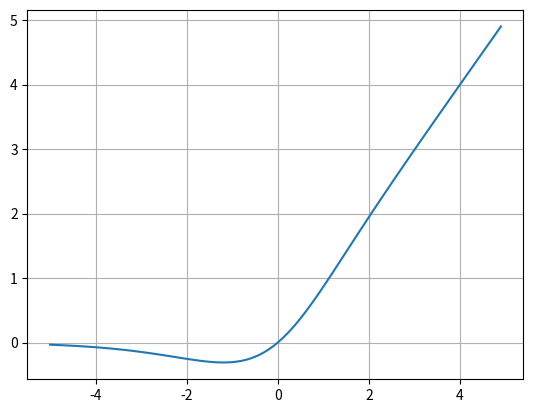

Source code (Python):
import numpy as np
import matplotlib.pyplot as plt

x = np.arange(-5, 5, 0.1)

def mish(x):
    return x * np.tanh(np.log(1 + np.exp(x))) # relu에 비해 단점이 있다. 데이터가 커지면 연산량이 많아서 오래걸림  
                                              # e의 x승만큼 연산이 되기때문.
                                              
# mish = lambda x: x * np.tanh(np.log1p(np.exp(x)))  # log1p는 log(1+exp(x))의 안정적 버전
                                                   # lambda 또는 함수 둘 중 하나 사용
y = mish(x)

plt.plot(x, y)
plt.grid()
plt.show()

# 한정 함수 또는 활성화 함수 라고 함